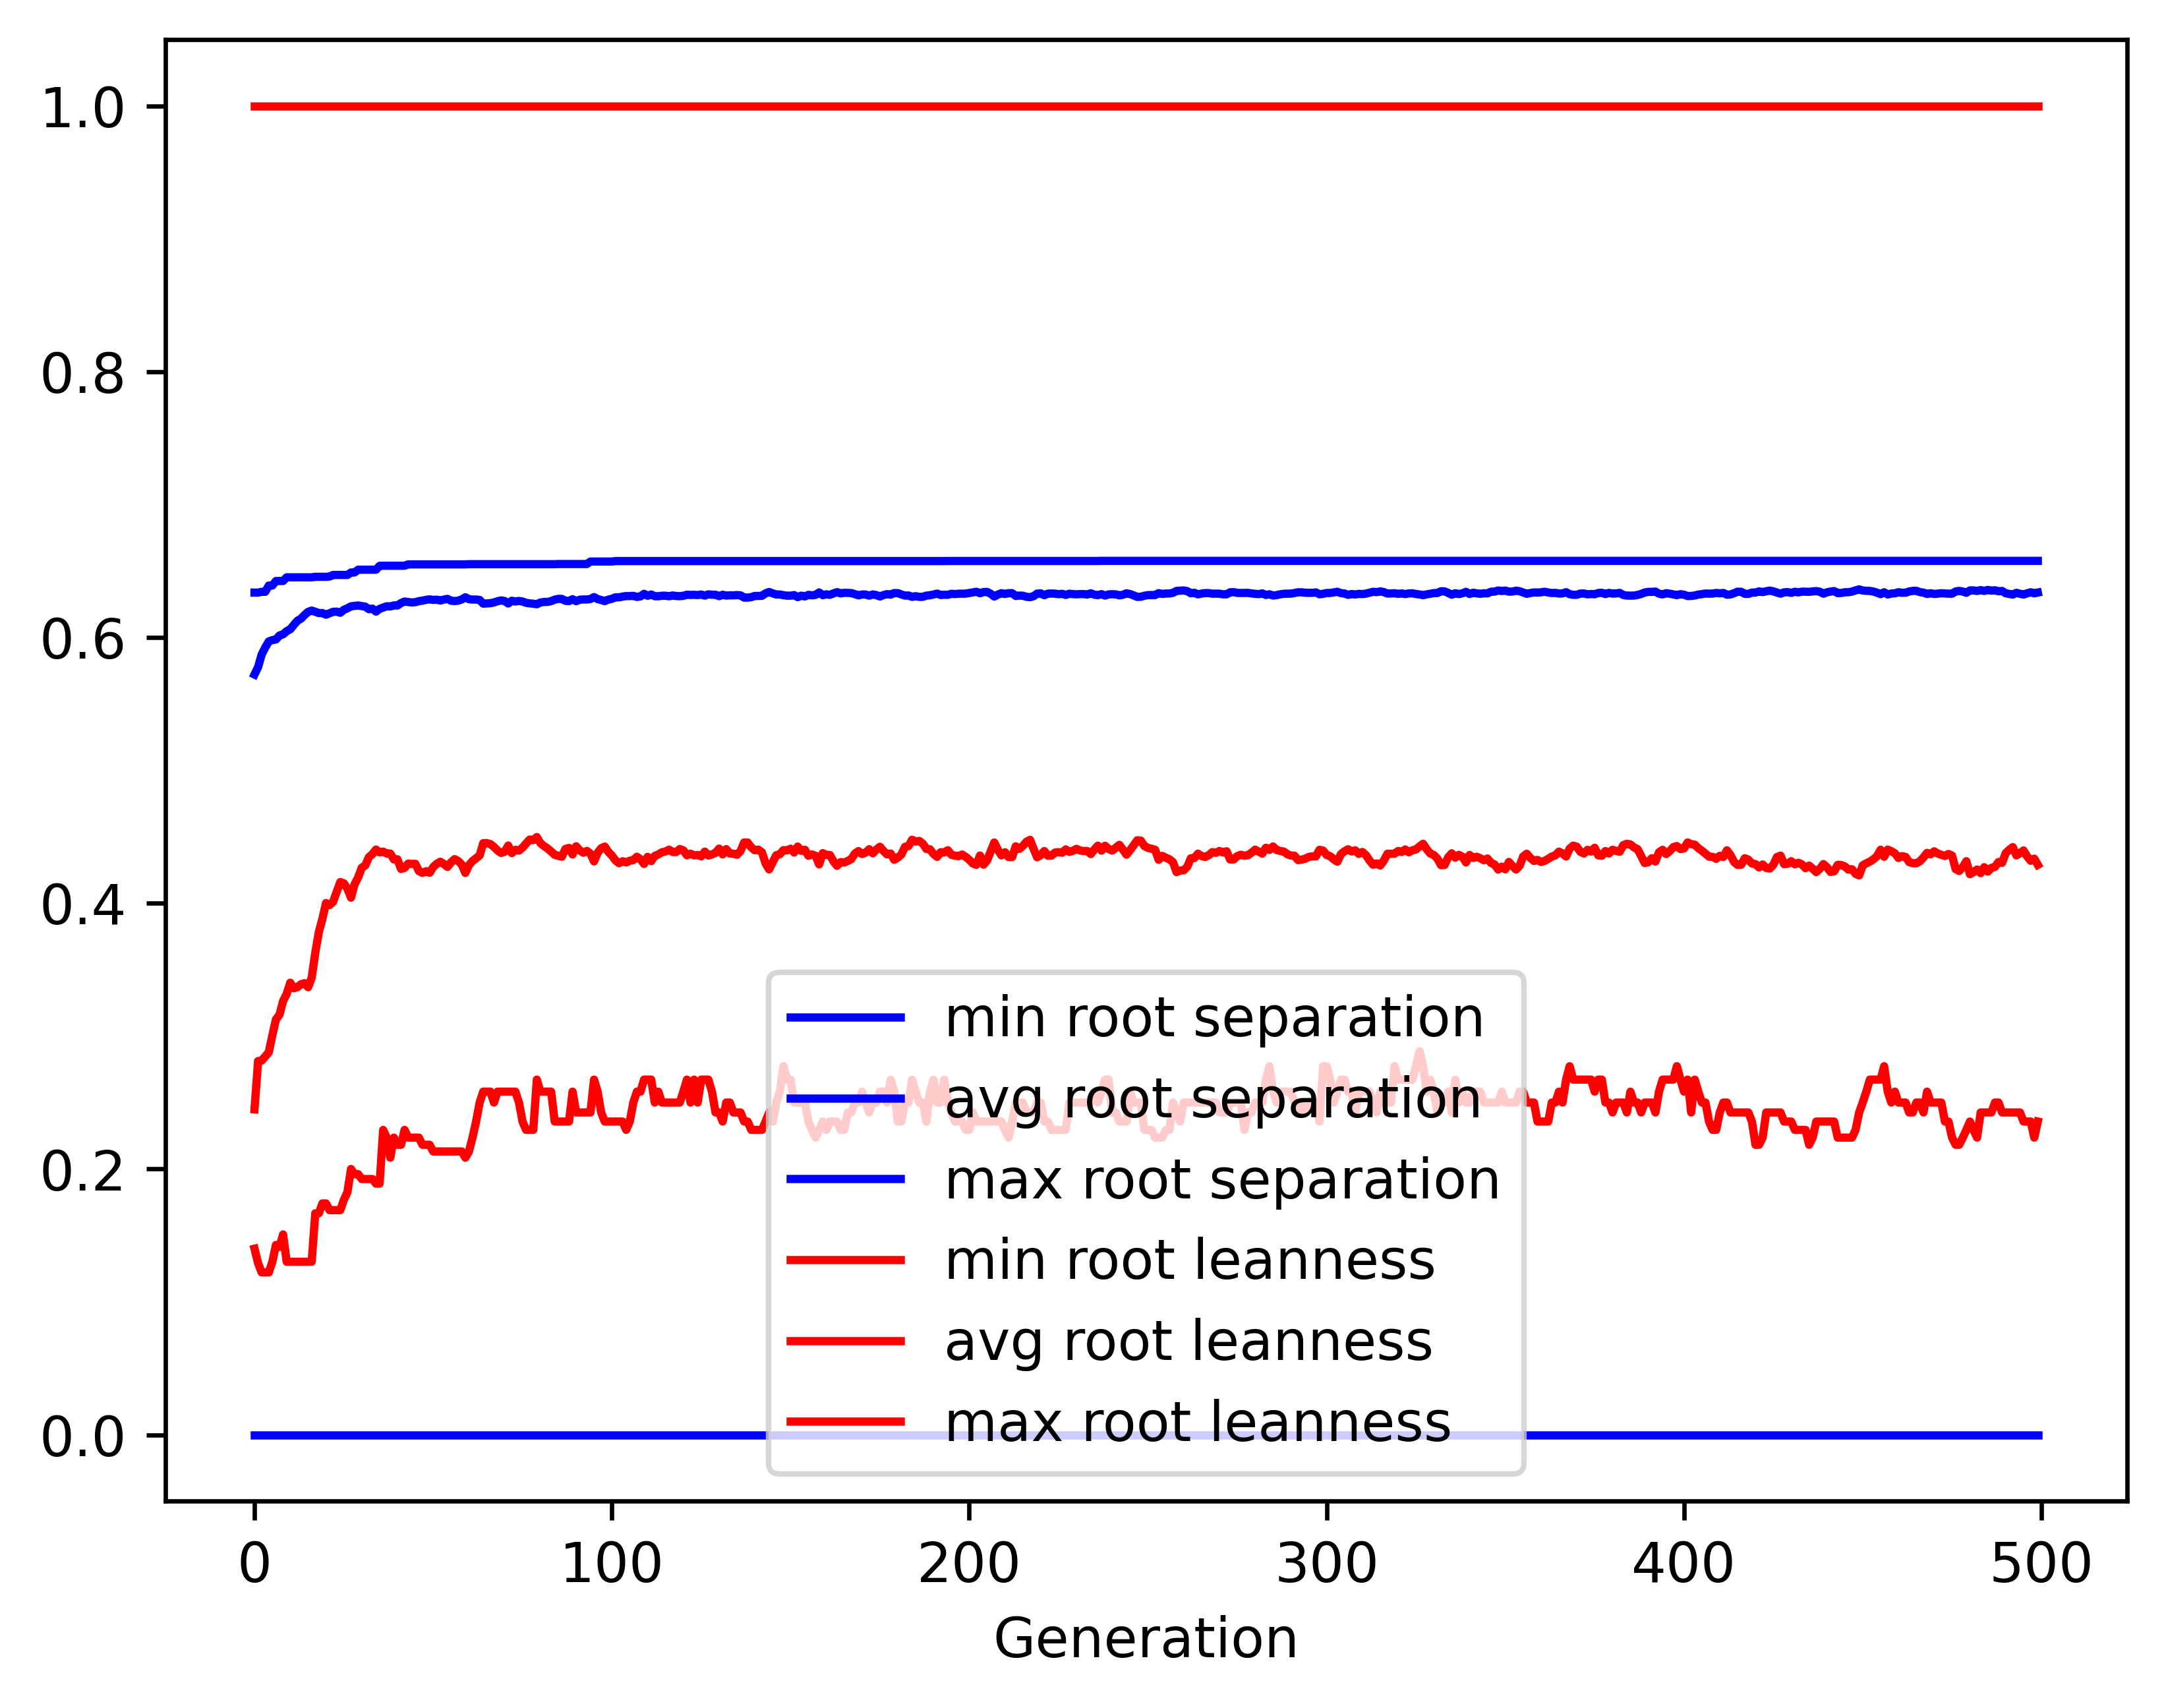

Values plotted in this chart, from the file beside it:
gen, evals, gen_feats, explored, root separation_min, root separation_avg, root separation_max, root separation_std, root leanness_min, root leanness_avg, root leanness_max, root leanness_std
0, 500, 429, 429, 0.0, 0.5721, 0.6337, 0.09543, 0.14, 0.2449, 1.0, 0.1595
1, 537, 643, 652, 0.0, 0.5777, 0.6337, 0.05389, 0.1291, 0.2812, 1.0, 0.1384
2, 559, 685, 874, 0.0, 0.5871, 0.6343, 0.04776, 0.1222, 0.2816, 1.0, 0.1415
3, 567, 733, 1099, 0.0, 0.5924, 0.6343, 0.04544, 0.1222, 0.2846, 1.0, 0.1404
4, 576, 769, 1313, 0.0, 0.597, 0.639, 0.04212, 0.1222, 0.2879, 1.0, 0.1386
5, 581, 776, 1513, 0.0, 0.598, 0.639, 0.04133, 0.1302, 0.3007, 1.0, 0.1358
6, 591, 804, 1722, 0.0, 0.5985, 0.6424, 0.04235, 0.1429, 0.3125, 1.0, 0.1374
7, 572, 810, 1918, 0.0, 0.6015, 0.6424, 0.04161, 0.1414, 0.3162, 1.0, 0.1365
8, 575, 810, 2085, 0.0, 0.6023, 0.6424, 0.04222, 0.1508, 0.3264, 1.0, 0.137
9, 582, 810, 2255, 0.0, 0.6047, 0.6452, 0.0426, 0.1302, 0.3317, 1.0, 0.1367
10, 572, 799, 2395, 0.0, 0.6061, 0.6452, 0.04294, 0.1302, 0.3402, 1.0, 0.1364
11, 566, 809, 2527, 0.0, 0.6094, 0.6452, 0.04315, 0.1302, 0.336, 1.0, 0.139
12, 570, 814, 2669, 0.0, 0.6125, 0.6452, 0.04227, 0.1302, 0.3368, 1.0, 0.1366
13, 595, 823, 2816, 0.0, 0.6141, 0.6452, 0.04242, 0.1302, 0.339, 1.0, 0.1368
14, 599, 789, 2939, 0.0, 0.6169, 0.6452, 0.04122, 0.1302, 0.3398, 1.0, 0.1343
15, 606, 796, 3063, 0.0, 0.6192, 0.6452, 0.04075, 0.1302, 0.3368, 1.0, 0.1335
16, 635, 827, 3181, 0.0, 0.6202, 0.6452, 0.04014, 0.1302, 0.3439, 1.0, 0.1302
17, 634, 820, 3302, 0.0, 0.6193, 0.6456, 0.04052, 0.1667, 0.3627, 1.0, 0.1222
18, 642, 815, 3402, 0.0, 0.6183, 0.6456, 0.04162, 0.1667, 0.3783, 1.0, 0.1222
19, 632, 793, 3494, 0.0, 0.6183, 0.6456, 0.04217, 0.1741, 0.3882, 1.0, 0.1196
20, 642, 765, 3588, 0.0, 0.6171, 0.6456, 0.04309, 0.1741, 0.4001, 1.0, 0.1218
21, 613, 773, 3673, 0.0, 0.6182, 0.6458, 0.04346, 0.169, 0.3986, 1.0, 0.1244
22, 616, 810, 3774, 0.0, 0.6193, 0.647, 0.04381, 0.169, 0.4011, 1.0, 0.1249
23, 610, 803, 3865, 0.0, 0.6194, 0.647, 0.04378, 0.169, 0.4085, 1.0, 0.1248
24, 621, 766, 3932, 0.0, 0.6186, 0.647, 0.04517, 0.169, 0.4159, 1.0, 0.124
25, 618, 811, 4015, 0.0, 0.6208, 0.647, 0.04374, 0.1768, 0.415, 1.0, 0.1188
26, 626, 786, 4072, 0.0, 0.6219, 0.647, 0.04347, 0.1826, 0.4109, 1.0, 0.121
27, 639, 799, 4148, 0.0, 0.6234, 0.6489, 0.04303, 0.2, 0.4042, 1.0, 0.125
28, 645, 806, 4232, 0.0, 0.6237, 0.6489, 0.04248, 0.1961, 0.4142, 1.0, 0.1152
29, 652, 788, 4300, 0.0, 0.624, 0.6509, 0.04234, 0.1961, 0.4195, 1.0, 0.1103
30, 655, 771, 4354, 0.0, 0.6236, 0.6509, 0.04278, 0.1925, 0.4266, 1.0, 0.1091
31, 651, 795, 4418, 0.0, 0.6231, 0.6509, 0.04334, 0.1925, 0.4285, 1.0, 0.1115
32, 638, 795, 4470, 0.0, 0.6212, 0.6509, 0.0454, 0.1925, 0.4346, 1.0, 0.1165
33, 625, 790, 4524, 0.0, 0.6216, 0.6509, 0.04526, 0.1925, 0.437, 1.0, 0.1149
34, 635, 791, 4577, 0.0, 0.6194, 0.6509, 0.0481, 0.189, 0.4404, 1.0, 0.1198
35, 596, 777, 4629, 0.0, 0.6215, 0.6539, 0.04635, 0.189, 0.4383, 1.0, 0.118
36, 611, 808, 4691, 0.0, 0.6225, 0.6539, 0.0457, 0.2294, 0.4388, 1.0, 0.1154
37, 622, 796, 4746, 0.0, 0.6234, 0.6539, 0.04522, 0.2236, 0.4374, 1.0, 0.1145
38, 626, 789, 4798, 0.0, 0.6233, 0.6539, 0.04586, 0.2085, 0.4373, 1.0, 0.1173
39, 624, 789, 4844, 0.0, 0.6241, 0.6539, 0.04573, 0.2236, 0.4329, 1.0, 0.12
40, 619, 795, 4879, 0.0, 0.624, 0.6539, 0.04614, 0.2182, 0.433, 1.0, 0.1218
41, 618, 776, 4910, 0.0, 0.6258, 0.6539, 0.04517, 0.2182, 0.4258, 1.0, 0.1208
42, 617, 790, 4950, 0.0, 0.627, 0.6539, 0.04428, 0.2294, 0.4266, 1.0, 0.1159
43, 635, 783, 4976, 0.0, 0.6267, 0.6549, 0.04459, 0.2236, 0.4298, 1.0, 0.1157
44, 626, 794, 5014, 0.0, 0.6263, 0.6549, 0.04541, 0.2236, 0.4295, 1.0, 0.1179
45, 617, 769, 5043, 0.0, 0.6265, 0.6549, 0.04526, 0.2236, 0.4297, 1.0, 0.1183
46, 632, 775, 5065, 0.0, 0.6273, 0.6549, 0.04502, 0.2236, 0.4242, 1.0, 0.1207
47, 615, 782, 5100, 0.0, 0.6277, 0.6549, 0.04513, 0.2182, 0.4228, 1.0, 0.1212
48, 621, 811, 5145, 0.0, 0.6283, 0.6549, 0.04477, 0.2182, 0.4241, 1.0, 0.1184
49, 614, 825, 5180, 0.0, 0.6286, 0.6549, 0.04475, 0.2182, 0.4229, 1.0, 0.1193
50, 630, 797, 5215, 0.0, 0.6282, 0.6549, 0.04506, 0.2132, 0.4272, 1.0, 0.1179
51, 611, 803, 5245, 0.0, 0.6284, 0.6549, 0.04509, 0.2132, 0.4297, 1.0, 0.1152
52, 626, 780, 5268, 0.0, 0.6278, 0.6549, 0.04542, 0.2132, 0.4312, 1.0, 0.1162
53, 604, 800, 5285, 0.0, 0.6284, 0.6549, 0.04508, 0.2132, 0.4295, 1.0, 0.1158
54, 615, 777, 5312, 0.0, 0.629, 0.6549, 0.04478, 0.2132, 0.4273, 1.0, 0.1158
55, 634, 786, 5337, 0.0, 0.6276, 0.6549, 0.04626, 0.2132, 0.4308, 1.0, 0.1183
56, 612, 793, 5357, 0.0, 0.6274, 0.6549, 0.04615, 0.2132, 0.4332, 1.0, 0.1184
57, 611, 789, 5380, 0.0, 0.6276, 0.6549, 0.04608, 0.2132, 0.4317, 1.0, 0.1187
58, 585, 829, 5400, 0.0, 0.6286, 0.6549, 0.04583, 0.2132, 0.429, 1.0, 0.1188
59, 605, 805, 5412, 0.0, 0.6302, 0.6549, 0.04496, 0.2085, 0.4228, 1.0, 0.1183
... 440 more rows
